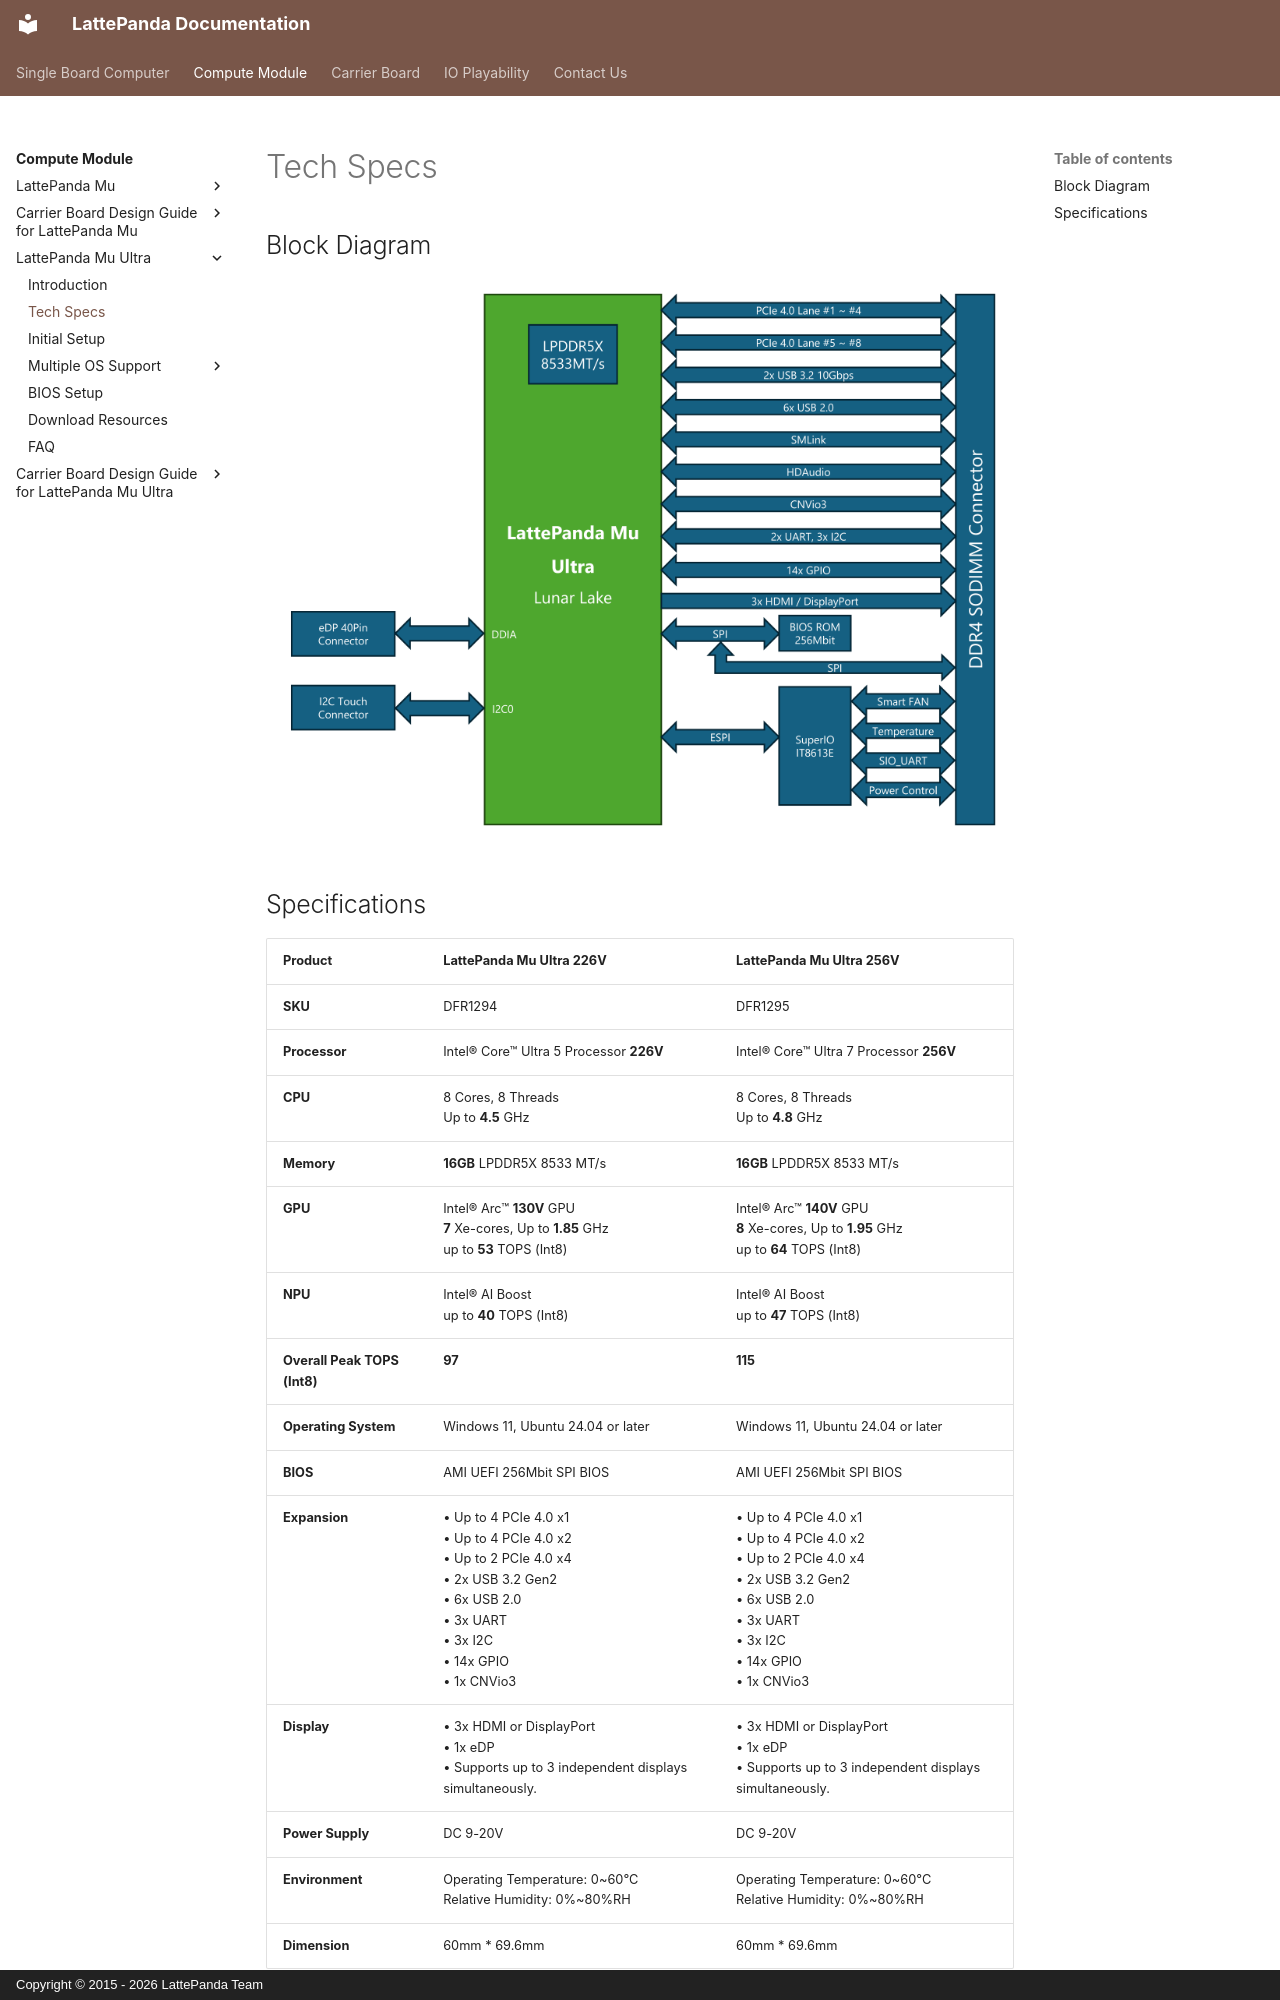

repository: LattePandaTeam/Docs · page: content/mu_ultra_edition/specification/index.html · generator: mkdocs · copyright: Copyright © 2015 - 2026 LattePanda Team

# Tech Specs

## Block Diagram

![Block Diagram](../../assets/images/mu_ultra_edition/mu_ultra_block_diagram.png)

## Specifications

| Product | LattePanda Mu Ultra 226V | LattePanda Mu Ultra 256V |
| :--- | :--- | :--- |
| **SKU** | DFR1294 | DFR1295 |
| **Processor** | Intel® Core™ Ultra 5 Processor **226V** | Intel® Core™ Ultra 7 Processor **256V** |
| **CPU** | 8 Cores, 8 Threads<br>Up to **4.5** GHz | 8 Cores, 8 Threads<br>Up to **4.8** GHz |
| **Memory** | **16GB** LPDDR5X 8533 MT/s | **16GB** LPDDR5X 8533 MT/s |
| **GPU** | Intel® Arc™ **130V** GPU<br>**7** Xe-cores, Up to **1.85** GHz<br>up to **53** TOPS (Int8) | Intel® Arc™ **140V** GPU<br>**8** Xe-cores, Up to **1.95** GHz<br>up to **64** TOPS (Int8) |
| **NPU** | Intel® AI Boost<br>up to **40** TOPS (Int8) | Intel® AI Boost<br>up to **47** TOPS (Int8) |
| **Overall Peak TOPS (Int8)** | **97** | **115** |
| **Operating System** | Windows 11, Ubuntu 24.04 or later | Windows 11, Ubuntu 24.04 or later |
| **BIOS** | AMI UEFI 256Mbit SPI BIOS | AMI UEFI 256Mbit SPI BIOS |
| **Expansion** | • Up to 4 PCIe 4.0 x1<br>• Up to 4 PCIe 4.0 x2<br>• Up to 2 PCIe 4.0 x4<br>• 2x USB 3.2 Gen2<br>• 6x USB 2.0<br>• 3x UART<br>• 3x I2C<br>• 14x GPIO<br>• 1x CNVio3 | • Up to 4 PCIe 4.0 x1<br>• Up to 4 PCIe 4.0 x2<br>• Up to 2 PCIe 4.0 x4<br>• 2x USB 3.2 Gen2<br>• 6x USB 2.0<br>• 3x UART<br>• 3x I2C<br>• 14x GPIO<br>• 1x CNVio3 |
| **Display** | • 3x HDMI or DisplayPort<br>• 1x eDP<br>• Supports up to 3 independent displays simultaneously. | • 3x HDMI or DisplayPort<br>• 1x eDP<br>• Supports up to 3 independent displays simultaneously. |
| **Power Supply** | DC 9-20V | DC 9-20V |
| **Environment** | Operating Temperature: 0~60°C<br>Relative Humidity: 0%~80%RH | Operating Temperature: 0~6
